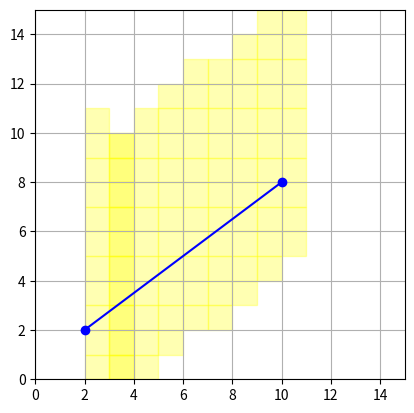

Python code for this plot:
import matplotlib.pyplot as plt
import numpy as np
from matplotlib.patches import Rectangle

class TraverseLineSegmentDemo:
    def __init__(self):
        # Initialize start and end positions
        self.start_pos = np.array([2, 2])
        self.end_pos = np.array([10, 8])

        # Setup the plot
        self.fig, self.ax = plt.subplots()
        self.ax.set_xlim(0, 15)
        self.ax.set_ylim(0, 15)
        self.ax.set_aspect('equal', adjustable='box')
        self.ax.grid(True)

        # Draw initial line and traversed cells
        self.line, = self.ax.plot([self.start_pos[0], self.end_pos[0]], [self.start_pos[1], self.end_pos[1]], 'bo-')
        self.traversed_cells = []
        self.update_traversed_cells()

        # Connect event handlers
        self.cid = self.fig.canvas.mpl_connect('button_press_event', self.on_click)

    def update_traversed_cells(self):
        # Clear previous cells
        for rect in self.traversed_cells:
            rect.remove()
        self.traversed_cells.clear()

        # Traverse line segment and update cells
        for cell in self.traverse_line_segment(self.start_pos[0], self.start_pos[1], self.end_pos[0], self.end_pos[1]):
            rect = Rectangle((cell[0], cell[1]), 1, 1, color="yellow", alpha=0.3)
            self.ax.add_patch(rect)
            self.traversed_cells.append(rect)
        self.fig.canvas.draw_idle()

    @staticmethod
    def traverse_line_segment(startX, startY, endX, endY):
        traversed_chunks = []
        if startX > endX:
            startX, startY, endX, endY = endX, endY, startX, startY

        denominator = endX - startX
        if denominator == 0:
            return traversed_chunks
        k = (endY - startY) / denominator
        if k == 0:
            k = 0.0001
        search_height = int(np.ceil(abs(k))) + 4
        x_base = int(np.floor(startX))
        y_base = int(np.floor(startY))

        for y1 in range(y_base - 3, y_base + search_height + 4):
            traversed_chunks.append((x_base, y1))

        dx = np.ceil(startX) - startX
        y_base += dx * k
        y_base_use = int(np.floor(y_base))
        x_base += 1

        for y in range(y_base_use - 3, y_base_use + search_height + 3):
            traversed_chunks.append((x_base, y))

        for x in range(x_base, int(np.floor(endX)) + 1):
            y_base += k
            y_base_use = int(np.floor(y_base))
            for y in range(y_base_use - 3, y_base_use + search_height + 3):
                traversed_chunks.append((x, y))

        return traversed_chunks

    def on_click(self, event):
        if event.inaxes != self.ax:
            return

        # Check if left or right mouse button was pressed
        if event.button == 1:
            # Left click - move start position
            self.start_pos = np.array([event.xdata, event.ydata])
        elif event.button == 3:
            # Right click - move end position
            self.end_pos = np.array([event.xdata, event.ydata])

        # Update the plot
        self.line.set_data([self.start_pos[0], self.end_pos[0]], [self.start_pos[1], self.end_pos[1]])
        self.update_traversed_cells()

# Create and show the demo
demo = TraverseLineSegmentDemo()
plt.show()
